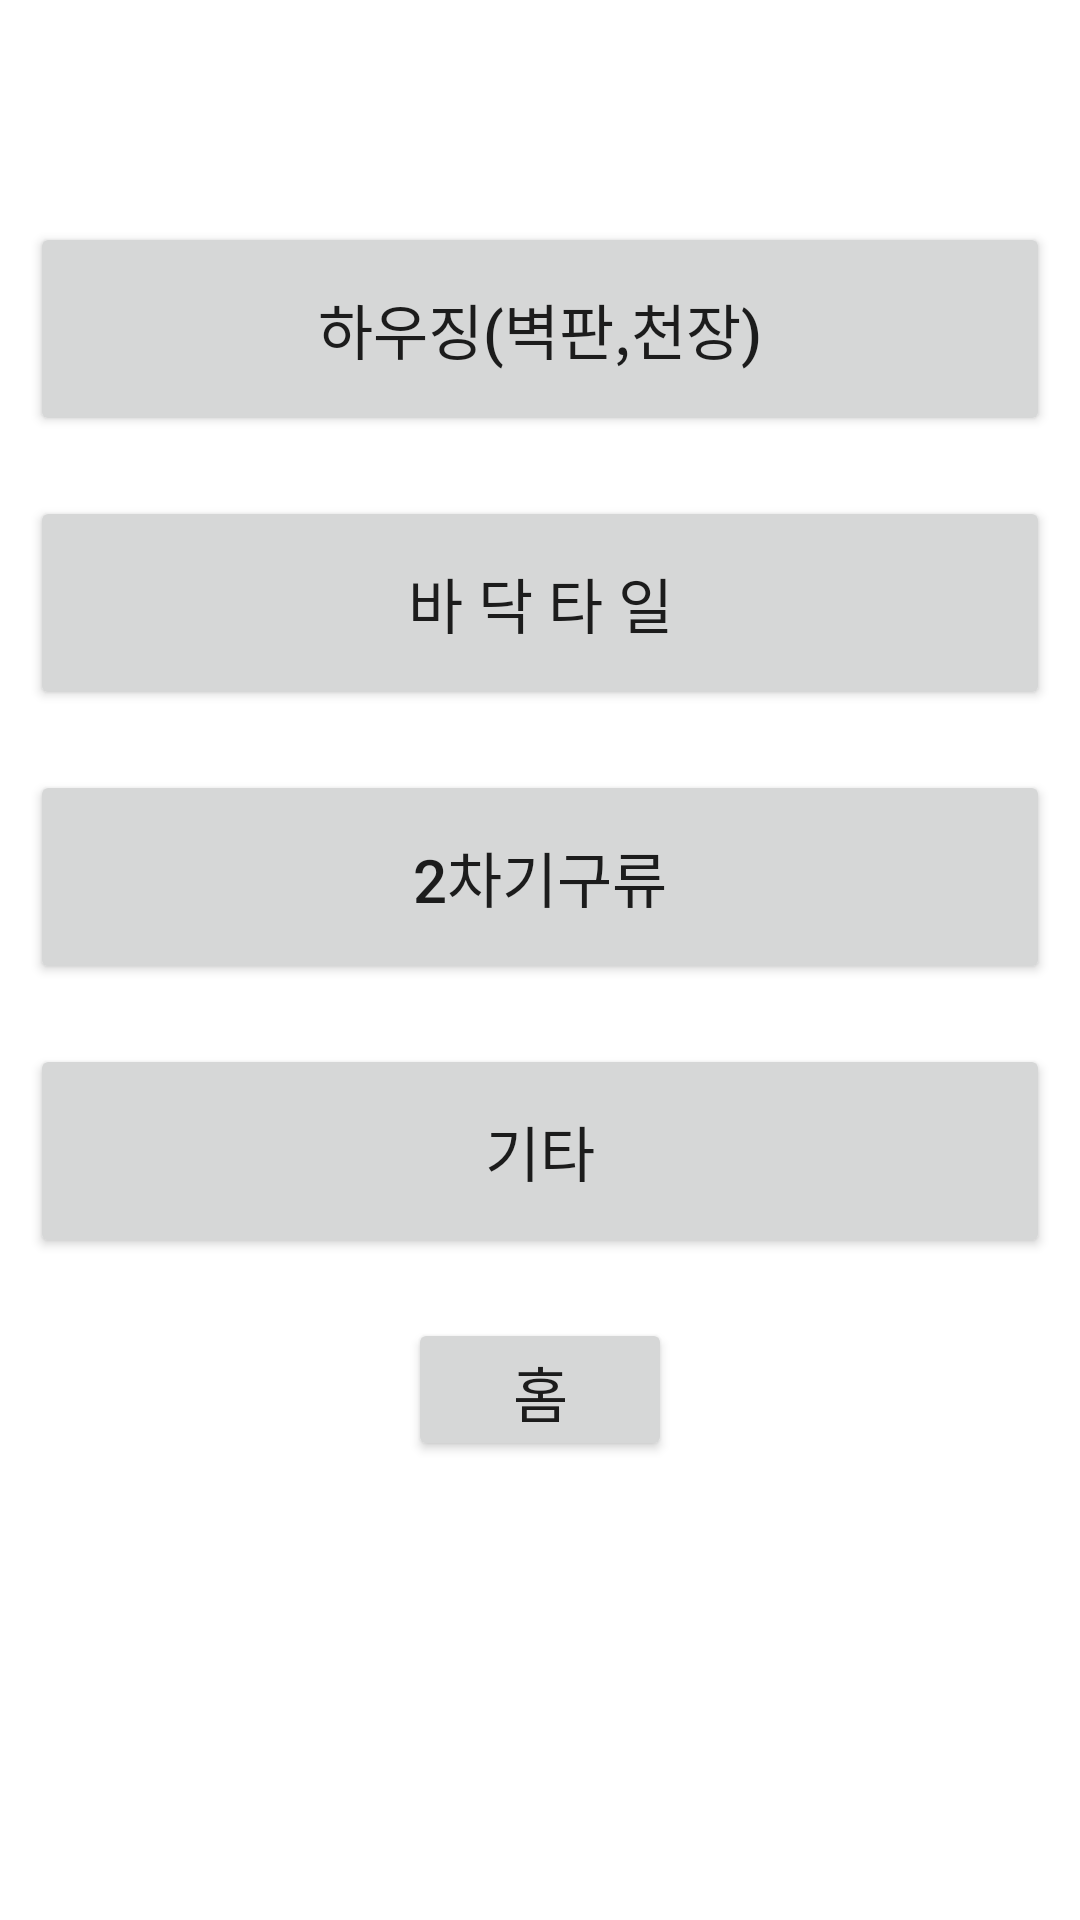

Produce the Android XML layout that renders to this screen, including the resource entries it uses.
<!-- AndroidManifest.xml: application theme AppTheme -->
<!-- res/layout/as_list_write_add.xml -->
<?xml version="1.0" encoding="utf-8"?>
<layout xmlns:android="http://schemas.android.com/apk/res/android">

    <androidx.drawerlayout.widget.DrawerLayout
        android:id="@+id/drawerLayout"
        android:layout_width="match_parent"
        android:layout_height="match_parent"
        android:fitsSystemWindows="true"
        android:foregroundGravity="left">

        <LinearLayout
            android:layout_width="match_parent"
            android:layout_height="match_parent"
            android:orientation="vertical"
            android:weightSum="20">

            <include layout="@layout/common_tool_bar"
                android:layout_height="0dp"
                android:layout_width="match_parent"
                android:layout_weight="2"/>

            
            <LinearLayout
                android:layout_width="match_parent"
                android:layout_height="0dp"
                android:orientation="vertical"
                android:gravity="top"
                android:layout_weight="18"
                android:weightSum="10">

                <Button
                    android:id="@+id/Housing"
                    android:layout_width="match_parent"
                    android:layout_height="0dp"
                    android:layout_weight="1.5"
                    android:layout_margin="10dp"
                    android:text="하우징(벽판,천장)"
                    android:textSize="20dp"/>
                <Button
                    android:id="@+id/FloorTile"
                    android:layout_width="match_parent"
                    android:layout_height="0dp"
                    android:layout_weight="1.5"
                    android:layout_margin="10dp"
                    android:text="바 닥 타 일"
                    android:textSize="20dp"/>
                <Button
                    android:id="@+id/SecondFurniture"
                    android:layout_width="match_parent"
                    android:layout_height="0dp"
                    android:layout_weight="1.5"
                    android:layout_margin="10dp"
                    android:text="2차기구류"
                    android:textSize="20dp"/>
                <Button
                    android:id="@+id/OtherAS"
                    android:layout_width="match_parent"
                    android:layout_height="0dp"
                    android:layout_weight="1.5"
                    android:layout_margin="10dp"
                    android:text="기타"
                    android:textSize="20dp"/>
                <Button
                    android:id="@+id/HomeBack"
                    android:layout_width="wrap_content"
                    android:layout_height="0dp"
                    android:layout_weight="1"
                    android:layout_gravity="center"
                    android:layout_margin="10dp"
                    android:text="홈"
                    android:textSize="20dp"/>
            </LinearLayout>

        
        </LinearLayout>

        <include layout="@layout/common_navigation_view"/>

    </androidx.drawerlayout.widget.DrawerLayout>
</layout>
<!-- res/layout/common_tool_bar.xml (included above) -->
<?xml version="1.0" encoding="utf-8"?>
<androidx.constraintlayout.widget.ConstraintLayout
    xmlns:android="http://schemas.android.com/apk/res/android"
    xmlns:custom="http://schemas.android.com/apk/res-auto"
    xmlns:tools="http://schemas.android.com/tools"
    android:layout_width="match_parent"
    android:layout_height="wrap_content"
    tools:context=".view.activity.MainActivity">

    <androidx.appcompat.widget.Toolbar
        android:id="@+id/toolbar"
        android:layout_width="match_parent"
        android:layout_height="0dp"
        android:background="@drawable/borderline2"
        android:minHeight="45dp"
        custom:layout_constraintEnd_toEndOf="parent"
        custom:layout_constraintStart_toStartOf="parent"
        custom:layout_constraintTop_toTopOf="parent">

        <TextView
            android:id="@+id/ToolbarTitle"
            android:layout_width="wrap_content"
            android:layout_height="wrap_content"
            android:layout_gravity="start|center_vertical"
            android:textSize="20dp"
            tools:layout_editor_absoluteX="186dp"
            tools:layout_editor_absoluteY="14dp">
        </TextView>
    </androidx.appcompat.widget.Toolbar>
</androidx.constraintlayout.widget.ConstraintLayout>
<!-- res/layout/common_navigation_view.xml (included above) -->
<?xml version="1.0" encoding="utf-8"?>
<com.google.android.material.navigation.NavigationView
    xmlns:android="http://schemas.android.com/apk/res/android"
    xmlns:custom="http://schemas.android.com/apk/res-auto"
    android:id="@+id/floating_navigation_view"
    android:layout_width="wrap_content"
    android:layout_height="match_parent"
    android:layout_gravity="start"
    android:background="@android:color/white"
    custom:backgroundTint="#0B87C3"
    custom:headerLayout="@layout/navigation_view_header"
    custom:menu="@menu/navigation_view">

</com.google.android.material.navigation.NavigationView>
<!-- res/layout/navigation_view_header.xml (included above) -->
<?xml version="1.0" encoding="utf-8"?>
<LinearLayout xmlns:android="http://schemas.android.com/apk/res/android"
    xmlns:app="http://schemas.android.com/apk/res-auto"
    android:layout_width="match_parent"
    android:layout_height="wrap_content"
    android:gravity="bottom"
    android:orientation="vertical"
    android:paddingLeft="@dimen/activity_horizontal_margin"
    android:paddingTop="@dimen/activity_vertical_margin"
    android:paddingRight="@dimen/activity_horizontal_margin"
    android:paddingBottom="@dimen/activity_vertical_margin"
    android:theme="@style/ThemeOverlay.AppCompat.Dark">

    <LinearLayout
        android:layout_width="match_parent"
        android:layout_height="match_parent"
        android:orientation="horizontal">

        <ImageView
            android:id="@+id/userImage"
            android:layout_width="74dp"
            android:layout_height="74dp"
            android:adjustViewBounds="true"
            android:scaleType="centerCrop"
            android:src="@android:drawable/sym_def_app_icon" />

        <LinearLayout
            android:layout_width="match_parent"
            android:layout_height="match_parent"
            android:gravity="end"
            android:orientation="horizontal">

            <ImageView
                android:id="@+id/imvClose"
                android:layout_width="wrap_content"
                android:layout_height="wrap_content"
                android:padding="10dp"
                app:srcCompat="@drawable/ic_close_vector" />
        </LinearLayout>

    </LinearLayout>

    <TextView
        android:id="@+id/txtUserName"
        android:layout_width="wrap_content"
        android:layout_height="wrap_content"
        android:layout_marginTop="@dimen/activity_vertical_margin"
        android:textColor="#000000" />

    <TextView
        android:id="@+id/txtUserID"
        android:layout_width="wrap_content"
        android:layout_height="wrap_content"
        android:textAppearance="@style/TextAppearance.AppCompat.Body1"
        android:textColor="#000000"
        android:textSize="15sp" />

    <TextView
        android:id="@+id/txtCostCenter"
        android:layout_width="wrap_content"
        android:layout_height="wrap_content"
        android:textAppearance="@style/TextAppearance.AppCompat.Body1"
        android:textColor="#000000"
        android:textSize="15sp" />

</LinearLayout>
<!-- resources referenced by this layout -->
<resources>
  <!-- drawable ic_close_vector (drawable) -->
  <?xml version="1.0" encoding="utf-8"?>
  <vector xmlns:android="http://schemas.android.com/apk/res/android"
      android:width="24dp"
      android:height="24dp"
      android:viewportHeight="24.0"
      android:viewportWidth="24.0">
      <path
          android:name="main"
          android:fillColor="@android:color/black"
          android:pathData="@string/vector_path_close" />
  </vector>
  <style name="AppTheme" parent="Theme.MaterialComponents.Light">
          
          <item name="colorPrimaryDark">@color/colorPrimary</item>
          <item name="colorPrimary">@color/colorPrimary</item>
          <item name="colorAccent">@color/colorAccent</item>
          <item name="android:statusBarColor" targetApi="l">@color/white</item>
          <item name="android:windowLightStatusBar" targetApi="m">true</item>
          <item name="android:windowDrawsSystemBarBackgrounds">true</item>
          <item name="windowActionBar">false</item>
          <item name="windowNoTitle">true</item>
      </style>
  <string name="vector_path_close">M5,6.41 L17.59,19 19,17.59 6.41,5z M6.41,19 L19,6.41 17.59,5 5,17.59z M12,12 L12,12 12,12 12,12z</string>
  <color name="colorPrimary">#077BD6</color>
  <color name="colorAccent">#007CB0</color>
  <color name="white">#FFFFFFFF</color>
</resources>
